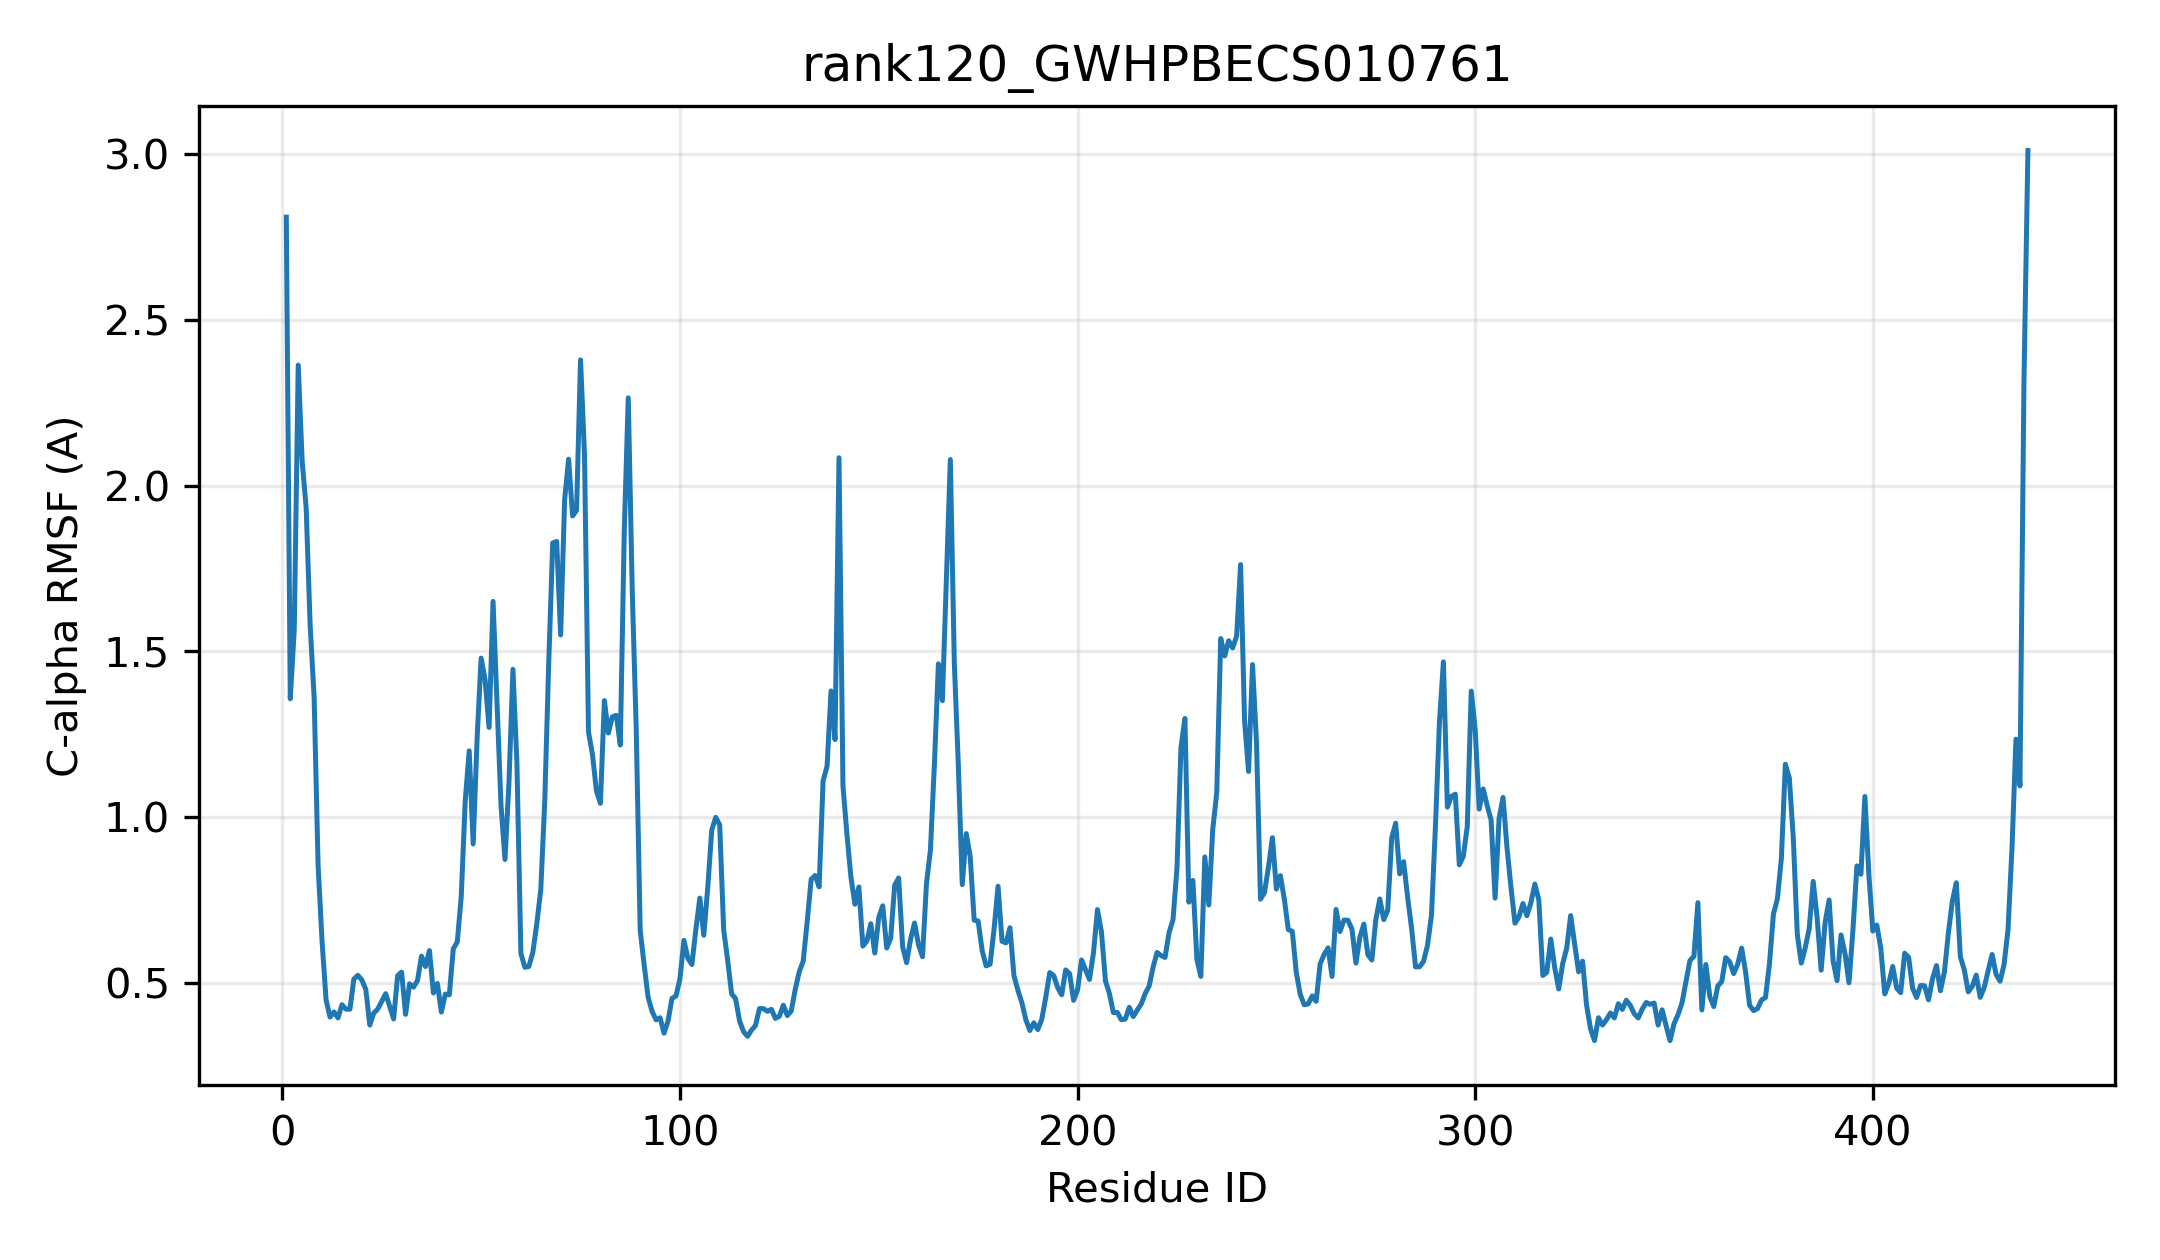

The table this chart was drawn from, first rows:
resid, resname, ca_rmsf_A
1, MET, 2.81
2, ALA, 1.357
3, LYS, 1.564
4, ASN, 2.364
5, GLU, 2.072
6, ARG, 1.932
7, ASP, 1.578
8, ASN, 1.362
9, ARG, 0.8535
10, GLY, 0.624
11, HIS, 0.448
12, ILE, 0.3961
13, LEU, 0.4113
14, VAL, 0.3933
15, VAL, 0.4333
16, PRO, 0.4199
17, TYR, 0.4198
18, PRO, 0.5107
19, ALA, 0.522
20, GLN, 0.5079
21, GLY, 0.4793
22, HIS, 0.3718
23, ILE, 0.408
24, ASN, 0.4202
25, PRO, 0.4437
26, MET, 0.4665
27, LEU, 0.4279
28, GLN, 0.3904
29, PHE, 0.5208
30, SER, 0.5318
31, LYS, 0.4041
32, ARG, 0.4965
33, LEU, 0.4862
34, VAL, 0.5063
35, SER, 0.5798
36, LYS, 0.5485
37, GLY, 0.5966
38, LEU, 0.4687
39, LYS, 0.4974
40, VAL, 0.4111
41, THR, 0.4654
42, VAL, 0.4631
43, ALA, 0.6022
44, ILE, 0.6225
45, THR, 0.7599
46, THR, 1.048
47, PHE, 1.199
48, ALA, 0.9184
49, SER, 1.24
50, LYS, 1.479
51, SER, 1.414
52, MET, 1.27
53, ARG, 1.65
54, ALA, 1.339
55, ASP, 1.035
56, THR, 0.8716
57, VAL, 1.104
58, GLY, 1.446
59, PRO, 1.163
60, ILE, 0.5878
... 379 more rows
